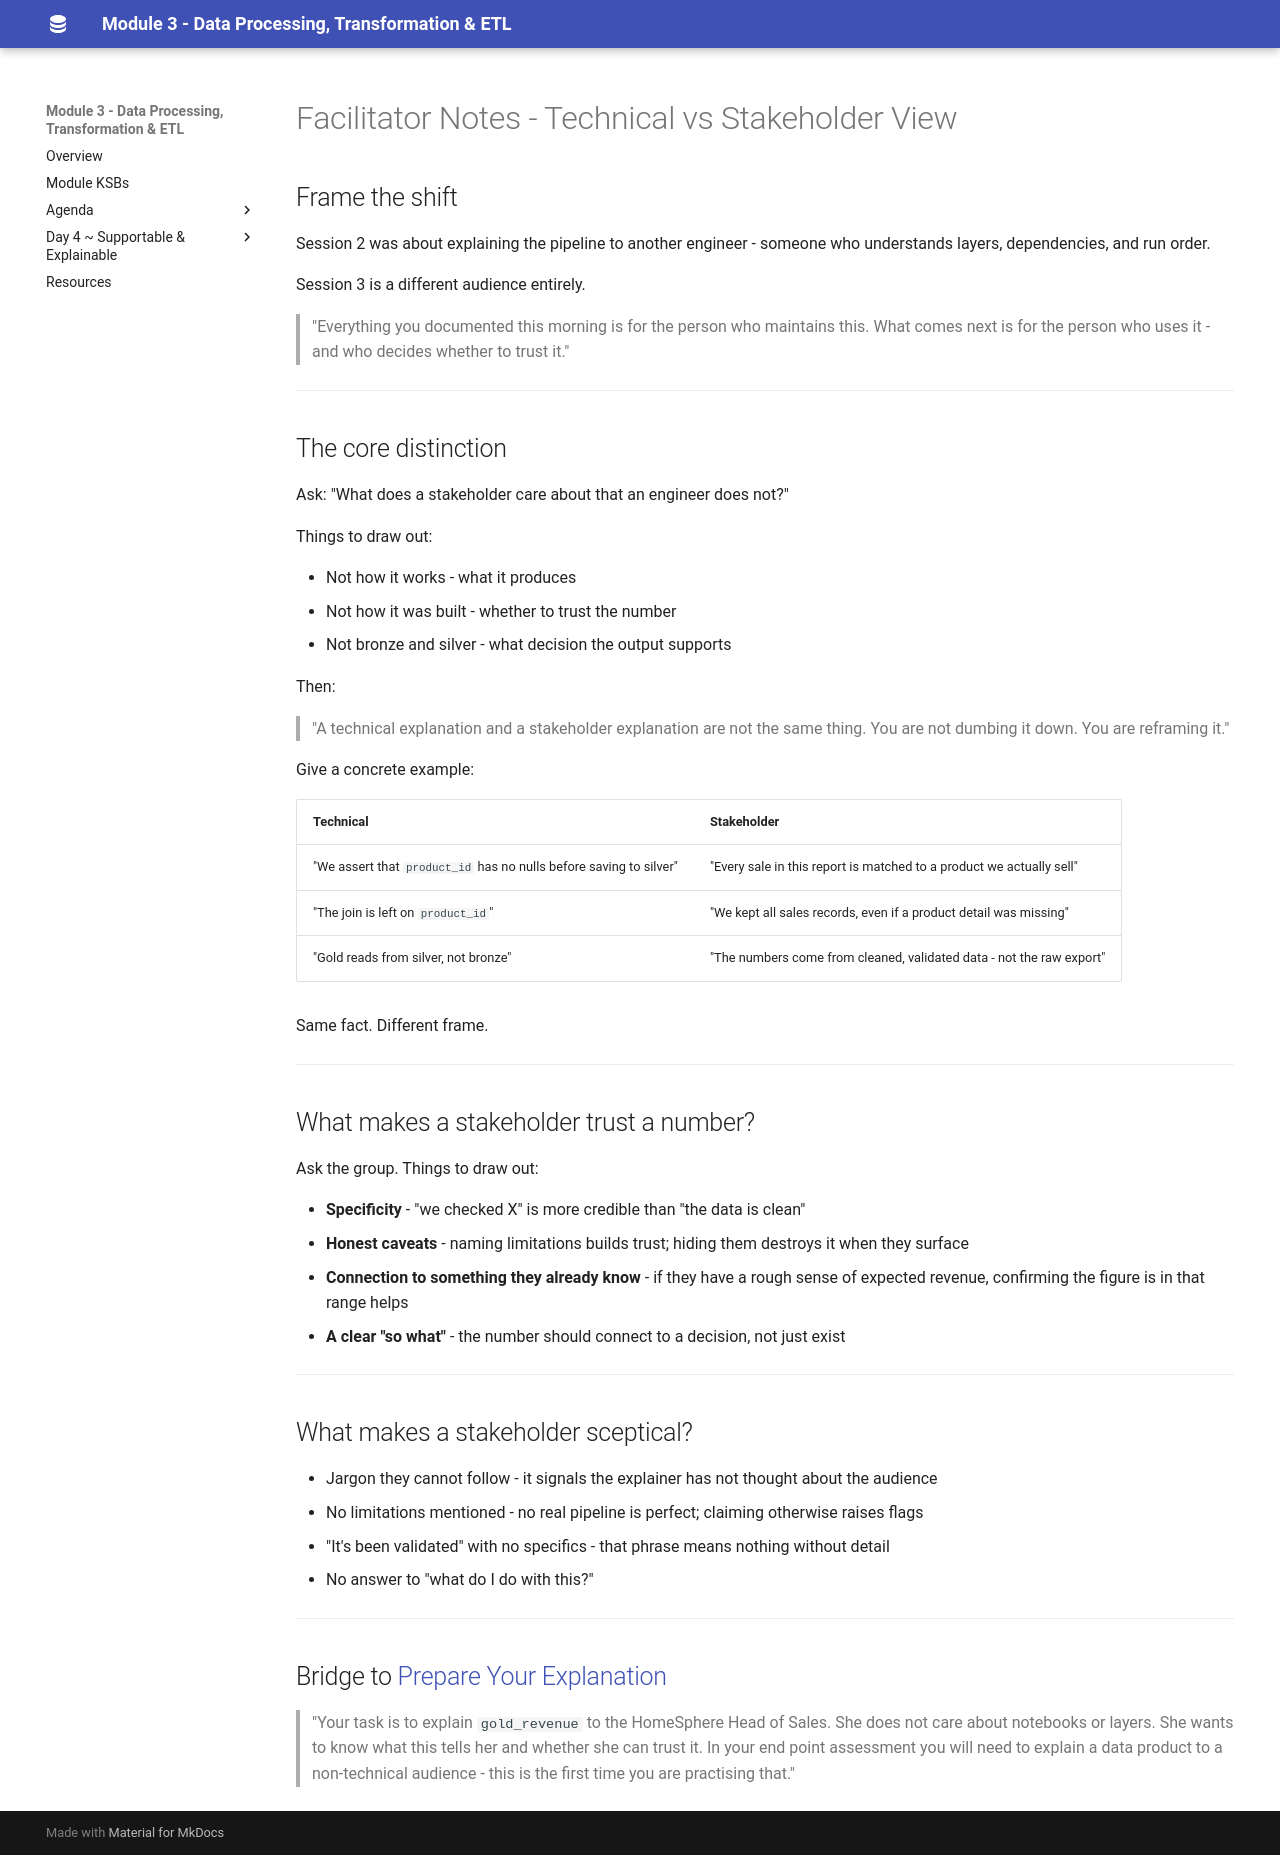

repository: qaalabs/DE5M3 · page: day4/stakeholder/index.html · generator: mkdocs

# Facilitator Notes - Technical vs Stakeholder View

## Frame the shift

Session 2 was about explaining the pipeline to another engineer - someone who understands layers, dependencies, and run order.

Session 3 is a different audience entirely.

> "Everything you documented this morning is for the person who maintains this. What comes next is for the person who uses it - and who decides whether to trust it."

---

## The core distinction

Ask: "What does a stakeholder care about that an engineer does not?"

Things to draw out:

- Not how it works - what it produces
- Not how it was built - whether to trust the number
- Not bronze and silver - what decision the output supports

Then:

> "A technical explanation and a stakeholder explanation are not the same thing. You are not dumbing it down. You are reframing it."

Give a concrete example:

| Technical | Stakeholder |
|-----------|-------------|
| "We assert that `product_id` has no nulls before saving to silver" | "Every sale in this report is matched to a product we actually sell" |
| "The join is left on `product_id`" | "We kept all sales records, even if a product detail was missing" |
| "Gold reads from silver, not bronze" | "The numbers come from cleaned, validated data - not the raw export" |

Same fact. Different frame.

---

## What makes a stakeholder trust a number?

Ask the group. Things to draw out:

- **Specificity** - "we checked X" is more credible than "the data is clean"
- **Honest caveats** - naming limitations builds trust; hiding them destroys it when they surface
- **Connection to something they already know** - if they have a rough sense of expected revenue, confirming the figure is in that range helps
- **A clear "so what"** - the number should connect to a decision, not just exist

---

## What makes a stakeholder sceptical?

- Jargon they cannot follow - it signals the explainer has not thought about the audience
- No limitations mentioned - no real pipeline is perfect; claiming otherwise raises flags
- "It's been validated" with no specifics - that phrase means nothing without detail
- No answer to "what do I do with this?"

---

## Bridge to [Prepare Your Explanation](pitch-prep.md)

> "Your task is to explain `gold_revenue` to the HomeSphere Head of Sales. She does not care about notebooks or layers. She wants to know what this tells her and whether she can trust it. In your end point assessment you will need to explain a data product to a non-technical audience - this is the first time you are practising that."
